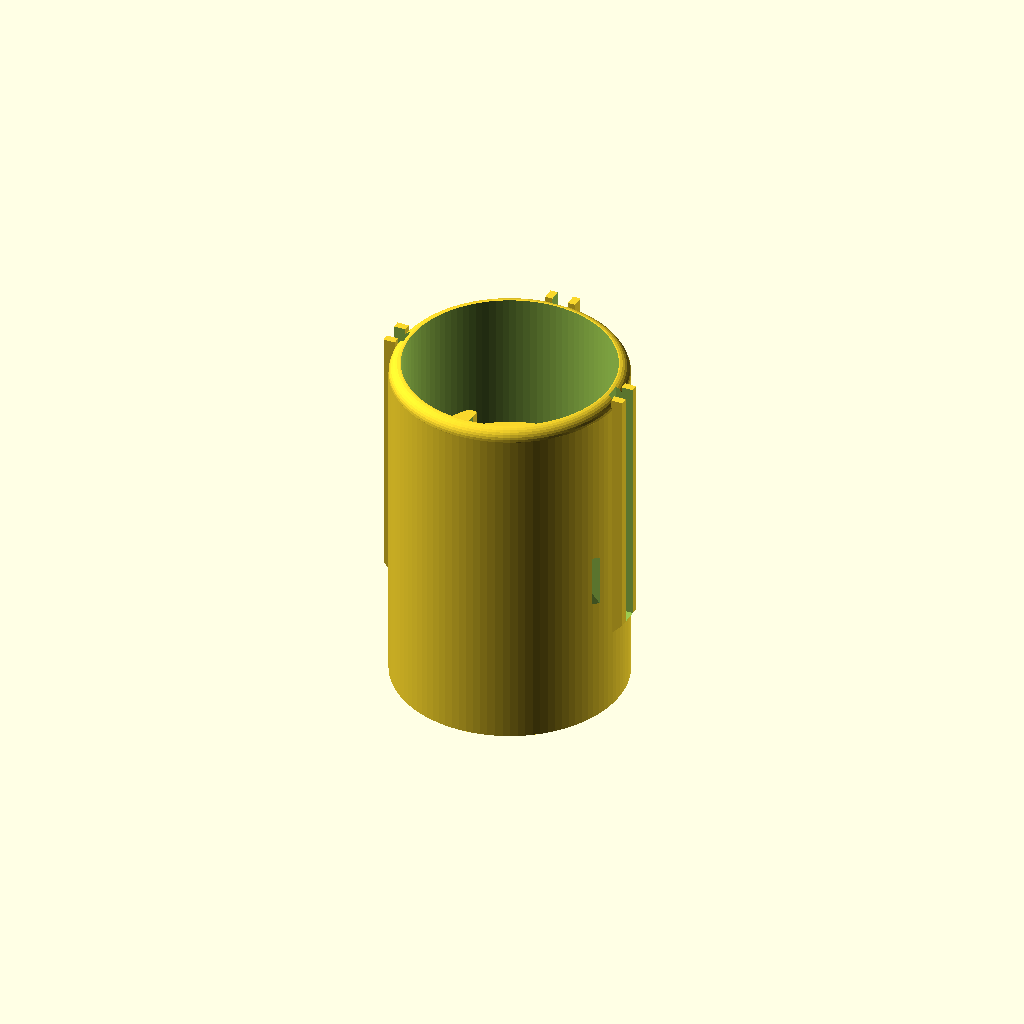
Cell 1: rendered with the file's own defaults.
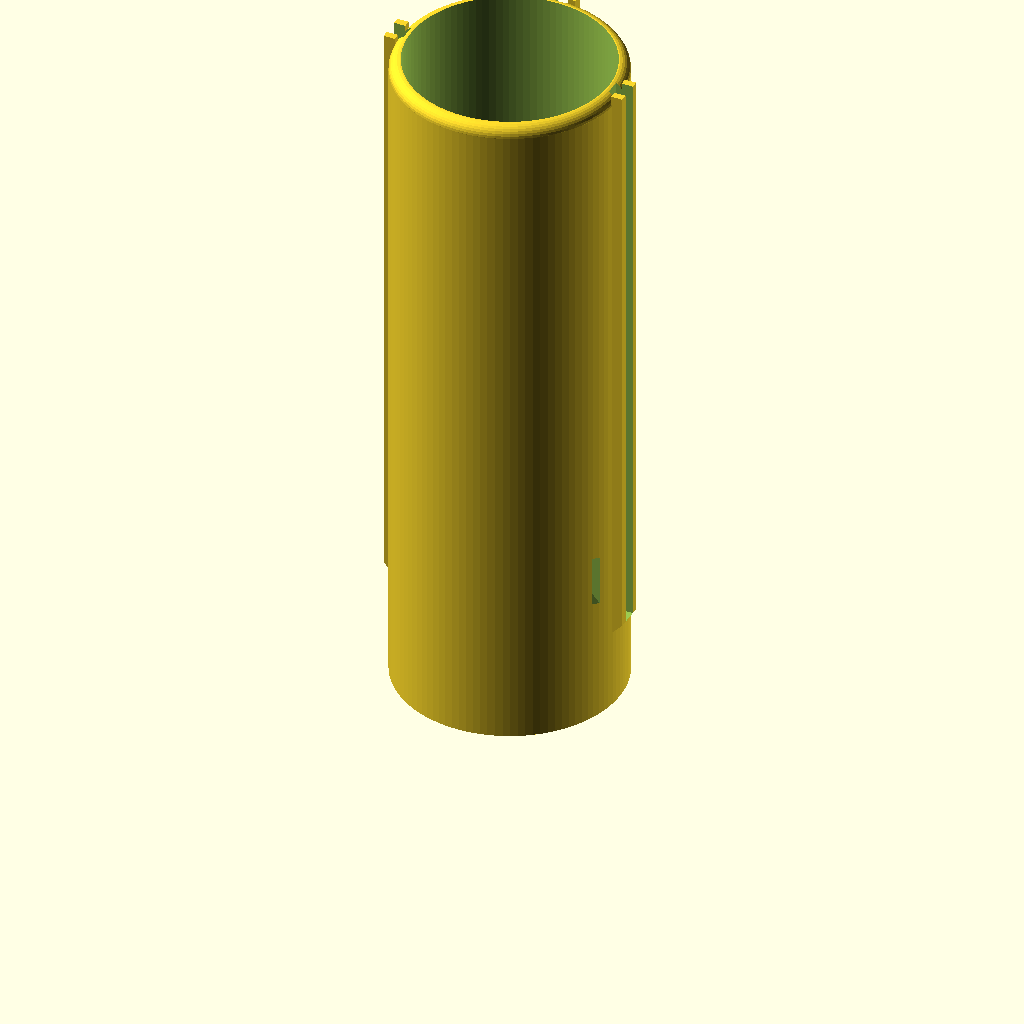
Cell 2 — fuselage_total_length set to 180, the other parameters unchanged.
All cells are drawn from one camera (rotation 55°, 0°, 25°, orthographic, colour scheme Cornfield), so only the parameter changes between them.
OpenSCAD source file cad/tail.scad:
// ==============================================================================
//   TAIL — printable as separate support-free parts:
//
//   tail_sleeve()  (this file's STL) — prints UPRIGHT on the motor face, no
//   supports: the internal rim has a 45° chamfer underneath, the servo
//   pockets stand as columns on the motor plate with 45°-sloped pocket
//   ceilings, and the fin sockets are vertical grooves in chamfered bosses.
//
//   tail_fin_horizontal.scad (print 2) / tail_fin_vertical.scad (print 1) —
//   the fins print FLAT on the bed (their strongest orientation: layer
//   lines along the span) with a root tab that glues into the sleeve's
//   fin sockets. One-piece printing was rejected: the fins' straight
//   horizontal trailing edges are full-span overhangs in any upright
//   orientation, and upright fins would snap along layer seams anyway.
//
//   tail_assembly() shows everything together (used by main_assembly.scad).
// ==============================================================================

include <design_params.scad>

// --- Global Resolution ---
$fn = 100; // Smooth curves

// --- Main Fuselage Dimensions ---
fuselage_total_length = 90;            // Total length (Positive Z direction)

// --- Derived Fuselage Values ---
tube_radius         = (tube_od + sleeve_clearance) / 2;
outer_radius        = tube_radius + sleeve_wall;
sleeve_fillet_radius = sleeve_wall;    // Radius of the front lip
motor_mount_solid_length = 4;          // Solid section at rear (starts at Z=0)

// --- Internal Rim (tube stop) ---
// Keeps the paper tube off the servo bay. The rim top (= tail_tube_stop) is
// where the tube bottoms out; main_assembly.scad places the tube from the
// same value. A 45° chamfer under the rim makes it print support-free.
rim_height          = 4;               // Height of the rim (in Z)
rim_thickness       = 2;               // Radial protrusion into the bore
rim_z_position      = tail_tube_stop - rim_height;

// --- Fin Dimensions ---
fin_thickness       = 4;
fin_servo_gap       = ctrl_chord + 2;  // fins end here; control surfaces fill the gap
// TE hinge groove: matches the LE groove of control_surface.scad — a
// flexible strip (fiber tape / 0.5 mm PP) glues into both grooves and IS
// the hinge. Groove size comes from design_params (hinge_groove_w/d).

// --- Fin sockets (fins are separate flat-printed parts) ---
fin_boss_h    = 2.5;                       // socket boss proud of the sleeve
fin_groove_r  = tube_radius + 1;           // groove floor: 1 mm of wall remains
fin_tab_d     = outer_radius + fin_boss_h - fin_groove_r;  // = 4.5 engagement
fin_root_r    = fin_groove_r + fin_tab_d;  // where the aerodynamic root sits

// Vertical Fin (Rudder)
vertical_fin_height = 80;
vertical_fin_root   = fuselage_total_length; // Matches body length
vertical_fin_tip    = 15;
vertical_fin_sweep  = 20;

// Horizontal Fins (Elevators)
horizontal_fin_span = 110;
horizontal_fin_root = fuselage_total_length; // Matches body length
horizontal_fin_tip  = 30;
horizontal_fin_sweep = 5;

// --- Motor Mount (pattern comes from design_params) ---
// NOTE: control surfaces extend aft of the motor face — mount the prop on a
// standoff at least as long as the control-surface chord, or keep the prop
// radius under the fin-root cutout span, so full deflection clears the disc.
motor_wire_hole_dia  = 10;
motor_mount_screw_hole_depth = motor_mount_solid_length + 0.2;

// --- Servo Mounting (INTERNAL, push-fit, Z-STAGGERED) ---
// The servos press into snug pockets, lying on their sides so the output
// shaft points tangentially and the full-length arm swings in the radial/
// axial plane. Three 22 mm bodies cannot share one height in the bore, so
// the ELEVATOR servos sit HIGH (opposite sides; bodies reach past the rim
// into the hollow tube interior, held by a narrow tower that clears the
// tube bore) and the RUDDER servo sits LOW. Each pocket is a COLUMN
// standing on the motor plate — no overhanging undersides — and its
// ceiling slopes at 45°, so the whole sleeve prints support-free. Wires
// attach at the ARM TIPS and exit through ANGLED wall slots raked toward
// the surface horns. Throw and rake numbers: scripts/throw_check.py.

servo_body_length   = servo_body[0];
tol                 = fit_tol;         // Printing tolerance (shared)
epsilon             = 1;               // Cut overlap
pushrod_offset      = ctrl_horn_r;     // pushrod plane, offset from fin centerline

// ==============================================================================
//   MAIN RENDER — the printable sleeve (fins are separate parts)
// ==============================================================================

tail_sleeve();

// ==============================================================================
//   ASSEMBLY MODULES
// ==============================================================================

// Visual: sleeve with all three fins seated in their sockets
module tail_assembly() {
    tail_sleeve();

    // Vertical fin (top)
    translate([0, fin_root_r, fuselage_total_length])
        rotate([0, -90, 0])
            fin_vertical_part();

    // Right + left horizontal fins (same part, mirrored)
    translate([fin_root_r, 0, fuselage_total_length])
        rotate([0, -90, -90])
            fin_horizontal_part();
    mirror([1, 0, 0])
        translate([fin_root_r, 0, fuselage_total_length])
            rotate([0, -90, -90])
                fin_horizontal_part();
}

// The printable sleeve part
module tail_sleeve() {
    difference() {
        union() {
            fuselage_sleeve();
            fin_boss(0);
            fin_boss(90);
            fin_boss(180);
        }

        // Fin socket grooves (open at the top and radially outward)
        fin_groove(0);
        fin_groove(90);
        fin_groove(180);

        // Pushrod slots through the wall, one per control surface. Both
        // elevator linkages live on the BELLY side; the left one is a true
        // MIRROR of the right. Rudder linkage on the right side, raked the
        // other way because its servo sits LOW.
        pushrod_slot(rotation_angle = 0, offset_y = -pushrod_offset);
        mirror([1, 0, 0])
            pushrod_slot(rotation_angle = 0, offset_y = -pushrod_offset);
        pushrod_slot(rotation_angle = 90, offset_y = -pushrod_offset,
                     z_center = tail_rudder_z + 2.4,
                     tilt = -(90 - tail_rudder_slot_angle));
    }
}

// ==============================================================================
//   COMPONENT MODULES
// ==============================================================================

module fuselage_sleeve() {
    // Internal rim (tube stop) with a 45° chamfer underneath so it prints
    // without support — added after the main difference so the bore cut
    // doesn't erase it
    translate([0, 0, rim_z_position])
        difference() {
            cylinder(rim_height, r = tube_radius + 0.5); // buried into the wall
            translate([0, 0, -0.1])
                cylinder(rim_height + 0.2, r = tube_radius - rim_thickness);
        }
    translate([0, 0, rim_z_position - rim_thickness])
        difference() {
            cylinder(rim_thickness, r = tube_radius + 0.5);
            translate([0, 0, -0.1])
                cylinder(rim_thickness + 0.2,
                         r1 = tube_radius, r2 = tube_radius - rim_thickness);
        }

    // Internal push-fit servo pockets (columns standing on the motor
    // plate), one per control surface, matching the slots. The left
    // elevator pocket is the mirror of the right one; the rudder pocket
    // sits LOW so the three servo bodies never share a height.
    servo_pad(rotation_angle = 0, z0 = tail_servo_z);
    mirror([1, 0, 0]) servo_pad(rotation_angle = 0, z0 = tail_servo_z);
    servo_pad(rotation_angle = 90, z0 = tail_rudder_z);

    difference() {
        // --- Solids ---
        union() {
            // Main cylinder (Starts at 0, goes to Length - Fillet)
            cylinder(fuselage_total_length - sleeve_fillet_radius, r = outer_radius);

            // Front Fillet (Torus at the end)
            translate([0, 0, fuselage_total_length - sleeve_fillet_radius])
            rotate_extrude(convexity = 10)
                translate([outer_radius - sleeve_fillet_radius, 0, 0])
                circle(r = sleeve_fillet_radius, $fn=30);

        }

        // --- Cutouts ---
        union() {
            // Main bore (Starts after solid section, goes to end)
            translate([0, 0, motor_mount_solid_length])
            cylinder( (fuselage_total_length - motor_mount_solid_length) + 0.1, r = tube_radius);

            // Motor Shaft (Starts below 0, goes through solid)
            translate([0, 0, -0.1])
            cylinder(motor_mount_solid_length + 0.2, d=motor_shaft_hole_d);

            // Wire Hole
            translate([-10, 10, -0.1])
            cylinder(motor_mount_solid_length + 0.2, d=motor_wire_hole_dia);

            // Motor Mount Screw Pattern (matches calibration/motor_mount_test.scad)
            translate([ 0, motor_pattern_y/2, -0.1 ]) cylinder(motor_mount_screw_hole_depth, d=motor_screw_hole_d);
            translate([ 0, -motor_pattern_y/2, -0.1 ]) cylinder(motor_mount_screw_hole_depth, d=motor_screw_hole_d);
            translate([ motor_pattern_x/2, 0, -0.1 ]) cylinder(motor_mount_screw_hole_depth, d=motor_screw_hole_d);
            translate([ -motor_pattern_x/2, 0, -0.1 ]) cylinder(motor_mount_screw_hole_depth, d=motor_screw_hole_d);
        }
    }
}

// ==============================================================================
//   FIN SOCKETS (on the sleeve) AND FIN PARTS (printed flat, separately)
// ==============================================================================

// External socket boss: a bar along the fin station with a 45° ramp at its
// lower end (hull of the bar and a thin wall-hugging plate below it)
module fin_boss(angle) {
    boss_w = 8;
    rotate([0, 0, angle])
        hull() {
            translate([outer_radius - 0.5, -boss_w / 2, fin_servo_gap])
                cube([fin_boss_h + 0.5, boss_w, fuselage_total_length - fin_servo_gap]);
            translate([outer_radius - 0.5, -boss_w / 2, fin_servo_gap - fin_boss_h])
                cube([0.5, boss_w, fuselage_total_length - fin_servo_gap + fin_boss_h]);
        }
}

// Socket groove: vertical channel through the boss and 1 mm into the wall,
// open at the top and radially outward — the fin tab drops in and glues
module fin_groove(angle) {
    rotate([0, 0, angle])
        translate([fin_groove_r, -(fin_thickness + fit_tol) / 2, fin_servo_gap])
            cube([outer_radius + fin_boss_h - fin_groove_r + 1,
                  fin_thickness + fit_tol,
                  fuselage_total_length - fin_servo_gap + 0.1]);
}

// A fin with its root tab, in the fin's local (flat, print-ready) frame:
// chord along -X, span +Y, thickness Z. The tab extends the root to -Y.
module fin_part(root, tip, span, sweep) {
    construct_fin_with_hinge(root, tip, span, sweep);
    translate([-(root - fin_servo_gap), -fin_tab_d, -fin_thickness / 2])
        cube([root - fin_servo_gap, fin_tab_d + 0.1, fin_thickness]);
}

module fin_horizontal_part() {
    fin_part(horizontal_fin_root, horizontal_fin_tip,
             horizontal_fin_span, horizontal_fin_sweep);
}

module fin_vertical_part() {
    fin_part(vertical_fin_root, vertical_fin_tip,
             vertical_fin_height, vertical_fin_sweep);
}

module construct_fin_with_hinge(root, tip, span, sweep) {
    // --- Hinge groove layout ---
    hinge_cap_length = 10;

    // Two slits with a solid cap in the middle (and at both ends)
    slit_length = (span - hinge_cap_length*3) / 2;
    slit_y_start_bottom = hinge_cap_length;
    slit_y_start_top    = slit_length + hinge_cap_length*2;

    // Hinge groove cutter X-position (at the shortened TE)
    x_pos = -(root - fin_servo_gap) - hinge_groove_d;

    difference() {
        // Base Fin Shape
        fin(
            root - fin_servo_gap,
            tip,
            span,
            sweep,
            fin_thickness
        );

        union() {
            // 1. Bottom Slit Cutter (from Y=0 up to Y=slit_length)
            translate([
                x_pos,
                slit_y_start_bottom - epsilon,
                -hinge_groove_w / 2
            ])
            cube([
                hinge_groove_d + epsilon + 1,
                slit_length + epsilon,
                hinge_groove_w
            ]);

            // 2. Top Slit Cutter (from Y=slit_length + cap up to Y=span)
            translate([
                x_pos,
                slit_y_start_top,
                -hinge_groove_w / 2
            ])
            cube([
                hinge_groove_d + epsilon + 1,
                slit_length + epsilon,
                hinge_groove_w
            ]);
        }
    }
}

module fin(root_chord, tip_chord, span, leading_edge_sweep, thickness) {
    // Calculate tip offset to maintain straight trailing edge
    // Note: Fin is built in local X/Z plane before hulling
    leading_edge_tip_x = -root_chord + tip_chord;

    hull() {
        // Root profile
        fin_airfoil_profile(root_chord, thickness);

        // Tip profile
        translate([leading_edge_tip_x, span, 0])
        fin_airfoil_profile(tip_chord, thickness);
    }
}

module fin_airfoil_profile(chord, thickness) {
    radius = thickness / 2;
    // Main body
    // LE at X=0, TE at X=-chord
    translate([-chord, 0, -radius])
    cube([chord - radius, 0.1, thickness]);

    // Rounded LE
    translate([-radius, 0, 0])
    cylinder(h=0.1, r=radius, $fn=20);
}

// ==============================================================================
//   INTERNAL SERVO MOUNT MODULES
// ==============================================================================

// PUSH-FIT pocket COLUMN: stands on the motor plate (no overhanging
// underside) and rises past the pocket so a top wall retains the servo.
// The servo (side-lying, shaft tangential) presses radially into the
// pocket; the walls grip the outer 6 mm of the body on both Z ends and the
// side away from the shaft, the shaft/arm side stays open so the arm can
// swing, and the pocket CEILING slopes at 45° (hull of the void and a
// taller slab at its inner face) so it prints support-free. Above the tube
// stop the column narrows to a tower that clears the tube's inner bore
// (elevator pockets only reach up there). A drop of CA is optional; the
// installed tube boxes the servos in radially. z0 = servo body bottom.
module servo_pad(rotation_angle = 0, z0 = tail_servo_z) {
    grip = 6;      // radial depth of the pocket walls
    wall = 2.5;
    snug = 0.15;   // press-fit allowance (tighter than fit_tol)

    p_l    = servo_body_length + snug;         // pocket along Z
    p_w    = servo_height + snug;              // pocket tangential
    y0     = -pushrod_offset - 0.5;            // shaft/arm end (open side)
    pad_y1 = y0 + p_w + wall;
    pad_z0 = motor_mount_solid_length - 0.5;   // stands on the motor plate
    pad_top = min(z0 + p_l + grip + 1, 62);
    // Pocket floor sits just inboard of the wall at the pad's widest edge
    floor_x = sqrt(pow(tube_radius, 2) - pow(max(abs(y0), abs(pad_y1)), 2)) - 1;

    rotate([0, 0, rotation_angle])
        difference() {
            // Column: hugs the wall (buried 0.5) below the tube stop, and
            // narrows to a free-standing tower clearing the tube above it
            intersection() {
                translate([floor_x - grip, y0, pad_z0])
                    cube([tube_radius, pad_y1 - y0, pad_top - pad_z0]);
                union() {
                    cylinder(tail_tube_stop, r = tube_radius + 0.5);
                    cylinder(64, r = tube_id / 2 - 1);
                }
            }
            // The pocket: open radially inward and toward the shaft side;
            // its ceiling slopes up at 45° toward the inner face
            hull() {
                translate([floor_x - grip - 0.1, y0 - 5, z0])
                    cube([grip + 0.1, p_w + 5, p_l]);
                translate([floor_x - grip - 0.1, y0 - 5, z0])
                    cube([0.1, p_w + 5, p_l + grip]);
            }
        }
}

// ANGLED slot for the wire pushrod: a channel through the pocket column and
// the wall, aligned with the rod's raked path from the arm tip to the
// control horn. z_center = where the rod crosses the wall; tilt = signed
// rotation of the channel off the fuselage axis (+ = rod runs outboard-AFT
// like the elevators, - = outboard-FORWARD like the low rudder servo's rod).
module pushrod_slot(rotation_angle = 0, offset_y = 0,
                    z_center = tail_servo_z + 6.6, tilt = 90 - tail_slot_angle) {
    rotate([0, 0, rotation_angle])
        translate([tube_radius + 1.5, offset_y, z_center])
            rotate([0, tilt, 0])
                cube([pushrod_slot_len, pushrod_slot_w, 9], center = true);
}
Customizer parameters (derived from the source; name, type, default, range or options):
fuselage_total_length: number, default 90
motor_mount_solid_length: number, default 4
rim_height: number, default 4
rim_thickness: number, default 2
fin_thickness: number, default 4
fin_boss_h: number, default 2.5
vertical_fin_height: number, default 80
vertical_fin_tip: number, default 15
vertical_fin_sweep: number, default 20
horizontal_fin_span: number, default 110
horizontal_fin_tip: number, default 30
horizontal_fin_sweep: number, default 5
motor_wire_hole_dia: number, default 10
epsilon: number, default 1
